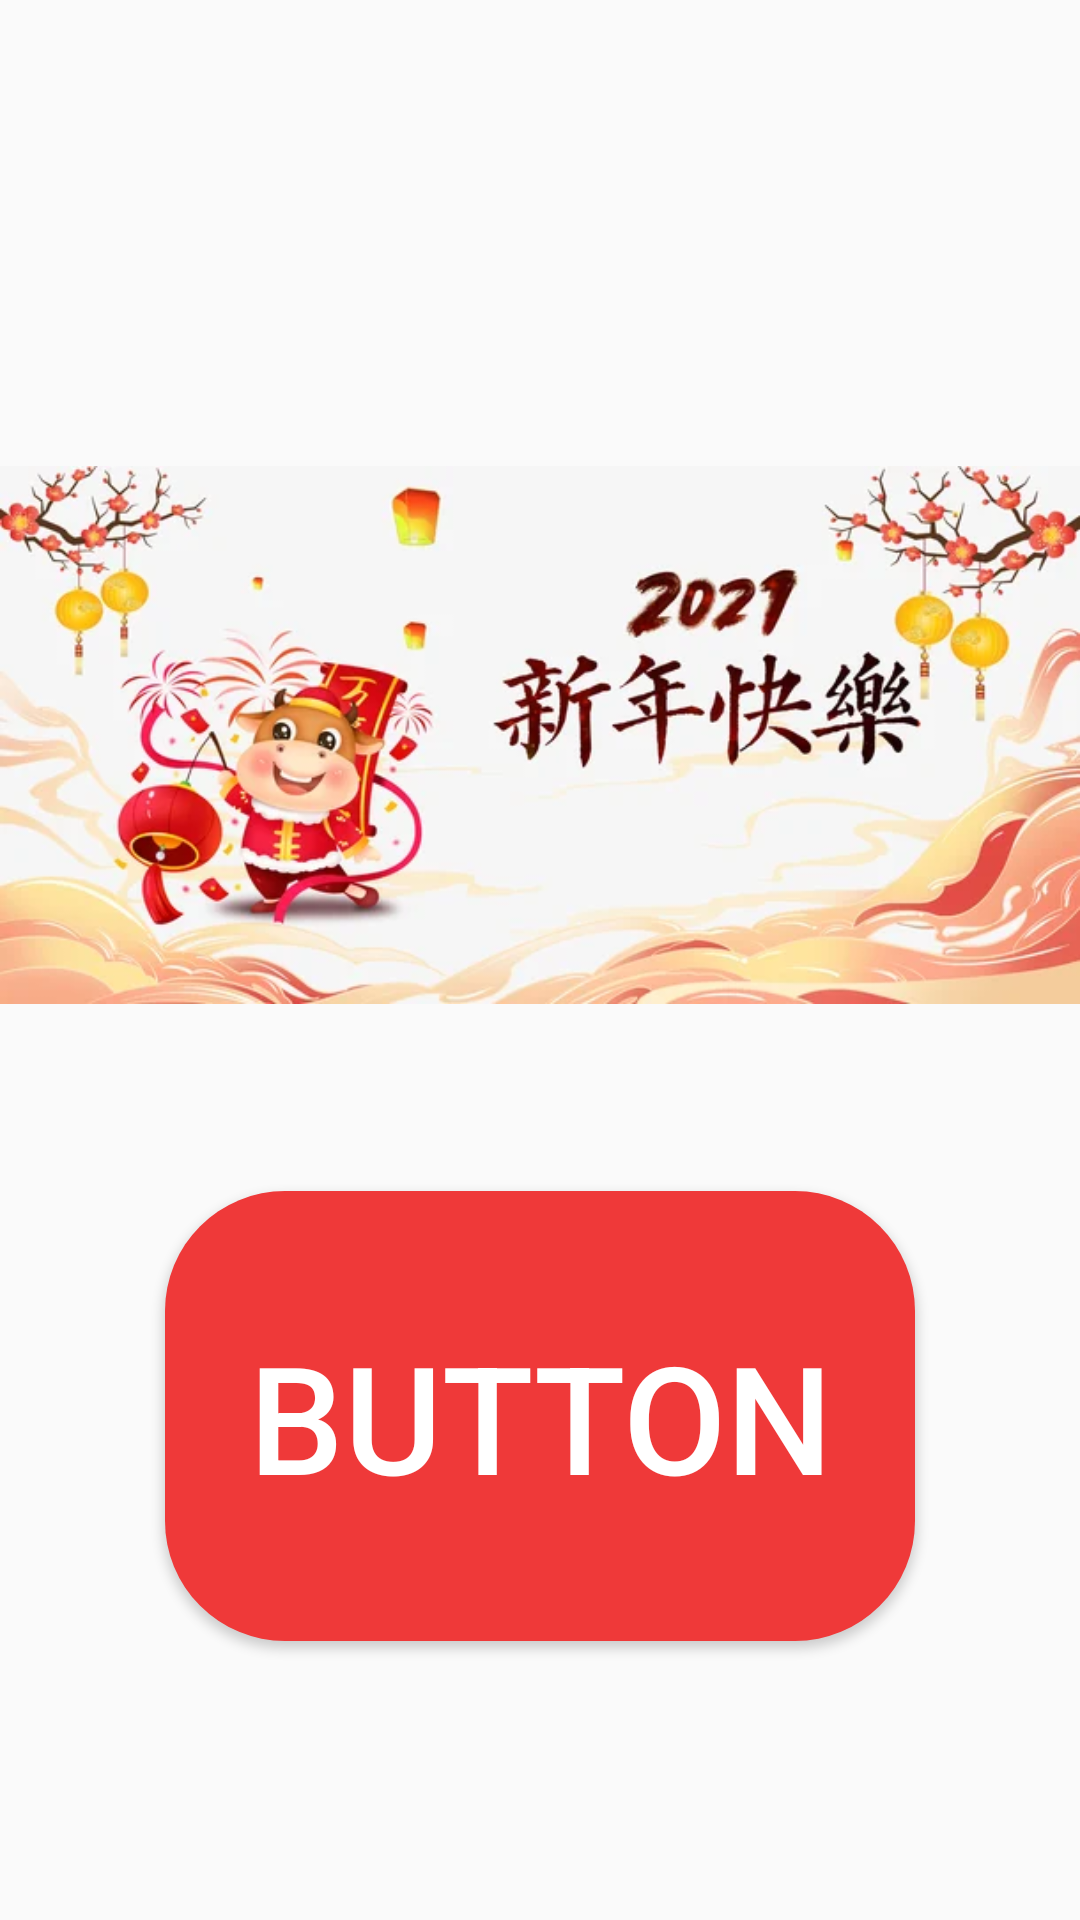

Write the Android layout XML for this screen, with the resource values it uses.
<!-- AndroidManifest.xml: application theme Theme.AppCompat.Light.DarkActionBar -->
<!-- res/layout/activity_main.xml -->
<?xml version="1.0" encoding="utf-8"?>
<androidx.constraintlayout.widget.ConstraintLayout xmlns:android="http://schemas.android.com/apk/res/android"
    xmlns:app="http://schemas.android.com/apk/res-auto"
    xmlns:tools="http://schemas.android.com/tools"
    android:layout_width="match_parent"
    android:layout_height="match_parent"
    tools:context=".MainActivity">

    <LinearLayout
        android:layout_width="match_parent"
        android:layout_height="0dp"
        android:gravity="center"
        android:orientation="horizontal"
        app:layout_constraintEnd_toEndOf="parent"
        app:layout_constraintStart_toStartOf="parent"
        app:layout_constraintTop_toTopOf="parent">

        <Button
            android:id="@+id/btnOrderHao"
            android:layout_width="100dp"
            android:layout_height="100dp"
            android:alpha="0"
            android:text="Hao" />

        <Button
            android:id="@+id/btnOrderRui"
            android:layout_width="100dp"
            android:layout_height="100dp"
            android:alpha="0"
            android:text="Rui" />

        <Button
            android:id="@+id/btnOrderYuan"
            android:layout_width="100dp"
            android:layout_height="100dp"
            android:alpha="0"
            android:text="Yuan" />

    </LinearLayout>

    <LinearLayout
        android:id="@+id/linearLayout"
        android:layout_width="match_parent"
        android:layout_height="match_parent"
        android:gravity="center"
        android:orientation="vertical"
        app:layout_constraintBottom_toBottomOf="parent"
        app:layout_constraintEnd_toEndOf="parent"
        app:layout_constraintStart_toStartOf="parent"
        app:layout_constraintTop_toTopOf="parent">

        <ImageView
            android:id="@+id/imageView2"
            android:layout_width="match_parent"
            android:layout_height="wrap_content"
            app:srcCompat="@drawable/newyear2021" />

        <Button
            android:id="@+id/btnStart"
            android:layout_width="250dp"
            android:layout_height="150dp"
            android:background="@drawable/rounded_corner"
            android:text="Button"
            android:textColor="@color/white"
            android:textSize="50sp" />

    </LinearLayout>

</androidx.constraintlayout.widget.ConstraintLayout>
<!-- resources referenced by this layout -->
<resources>
  <!-- drawable newyear2021: png bitmap (drawable-mdpi, 210410 bytes) -->
  <!-- drawable rounded_corner (drawable) -->
  <?xml version="1.0" encoding="utf-8"?>
  <shape xmlns:android="http://schemas.android.com/apk/res/android">
      <corners android:radius="100dp"
          android:topLeftRadius="40dp"
          android:topRightRadius="40dp"
          android:bottomLeftRadius="40dp"
          android:bottomRightRadius="40dp"/>
      <solid android:color="#EF3939" />
  </shape>
  <!-- not gathered from this repository: default colours our renderer supplied (Android Studio template values) -->
  <color name="white">#FFFFFFFF</color>
</resources>
